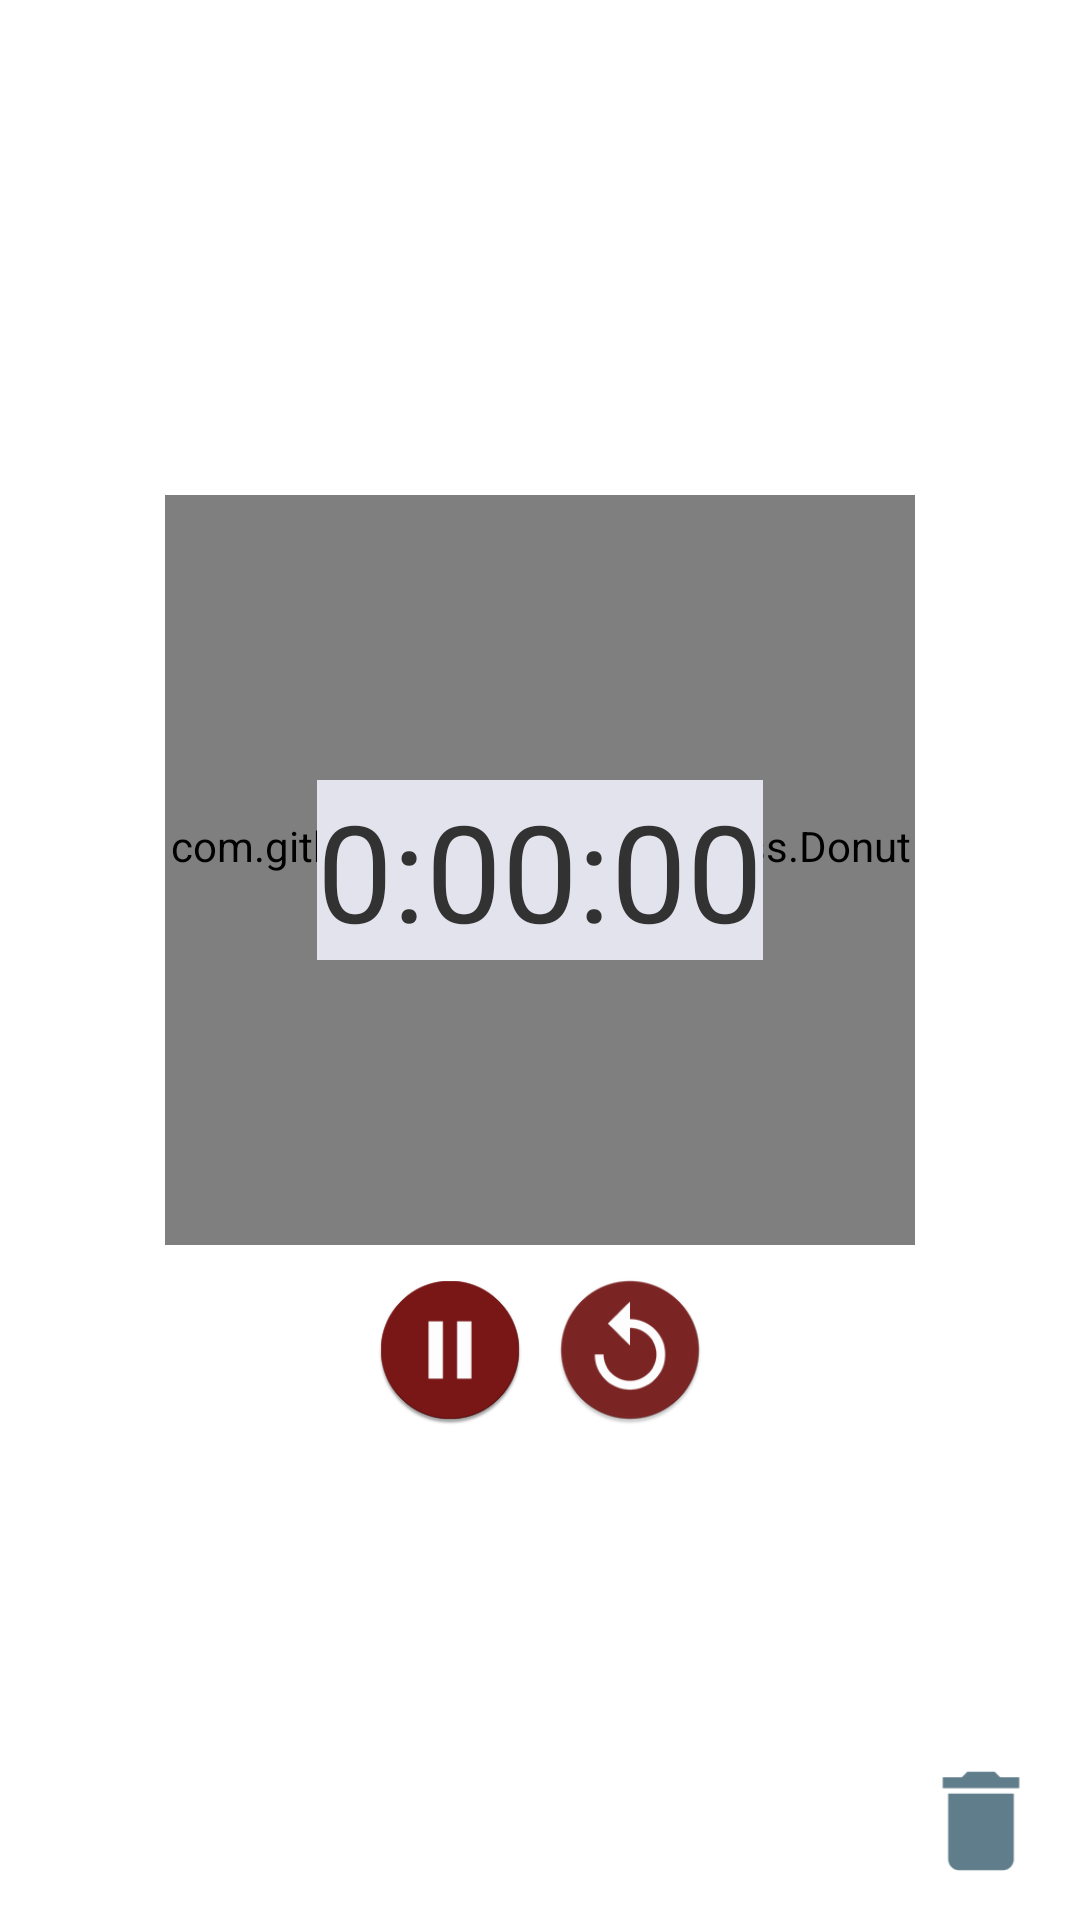

Android layout source for this screen:
<!-- AndroidManifest.xml: application theme android:Theme.Holo.Light.DarkActionBar -->
<!-- res/layout/timer_screen_activity.xml -->
<?xml version="1.0" encoding="utf-8"?>
<RelativeLayout
    xmlns:android="http://schemas.android.com/apk/res/android"
    android:layout_width="match_parent"
    android:layout_height="match_parent"
    android:gravity="center_vertical">

    <LinearLayout
        android:layout_width="match_parent"
        android:layout_height="match_parent"
        android:orientation="vertical"
        android:gravity="center">

        <RelativeLayout
            android:layout_centerInParent="true"
            android:id="@+id/timer_progress_layout"
            android:layout_width="match_parent"
            android:layout_height="wrap_content">

            <com.github.lzyzsd.circleprogress.DonutProgress
                android:id="@+id/timer_donut_progress"
                android:layout_centerInParent="true"
                android:layout_width="250dp"
                android:layout_height="250dp" />

            <TextView
                android:id="@+id/timer_progress_time"
                android:layout_marginTop="15dp"
                android:textSize="45sp"
                android:text="0:00:00"
                android:background="@color/light_grey"
                android:layout_centerInParent="true"
                android:layout_width="wrap_content"
                android:layout_height="wrap_content" />

        </RelativeLayout>

        <RelativeLayout
            android:layout_width="wrap_content"
            android:layout_height="wrap_content"
            android:layout_below="@+id/timer_progress_layout"
            android:layout_centerHorizontal="true"
            android:layout_marginTop="10dp">

            <Button
                android:id="@+id/timer_screen_play_btn"
                android:background="@drawable/play_icon"
                android:layout_width="50dp"
                android:layout_height="50dp"
                android:layout_marginRight="10dp" />

            <Button
                android:id="@+id/timer_screen_pause_btn"
                android:background="@drawable/pause_icon"
                android:layout_width="50dp"
                android:layout_height="50dp"
                android:layout_marginRight="10dp" />

            <Button
                android:id="@+id/timer_screen_refresh_btn"
                android:background="@drawable/refresh_icon"
                android:layout_width="50dp"
                android:layout_height="50dp"
                android:layout_toRightOf="@+id/timer_screen_pause_btn"/>

        </RelativeLayout>

    </LinearLayout>

    <Button
        android:id="@+id/timer_screen_delete_btn"
        android:layout_alignParentEnd="true"
        android:layout_alignParentBottom="true"
        android:background="@drawable/delete_icon"
        android:layout_margin="8dp"
        android:layout_width="50dp"
        android:layout_height="50dp" />

</RelativeLayout>
<!-- resources referenced by this layout -->
<resources>
  <color name="light_grey">#E3E3ED</color>
  <!-- drawable delete_icon: png bitmap (drawable-xxhdpi, 1469 bytes) -->
  <!-- drawable pause_icon: png bitmap (drawable-xxhdpi, 7927 bytes) -->
  <!-- drawable play_icon: png bitmap (drawable-xxhdpi, 8419 bytes) -->
  <!-- drawable refresh_icon: png bitmap (drawable-xxhdpi, 10142 bytes) -->
</resources>
